Image classification data set "aug_data" (priyanshudutta04/AI-Self-Checkout on GitHub). Class labels (7): Dove, Lays, marble cake, Maza, Munch, Thums Up, Time Pass.

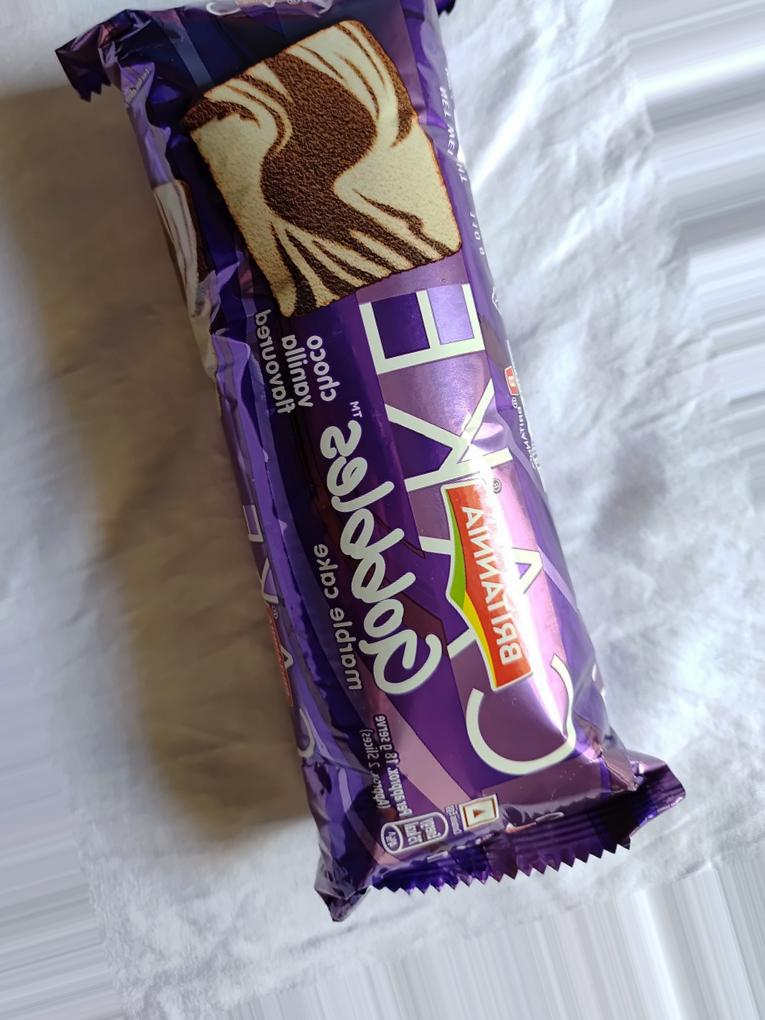
Label: marble cake

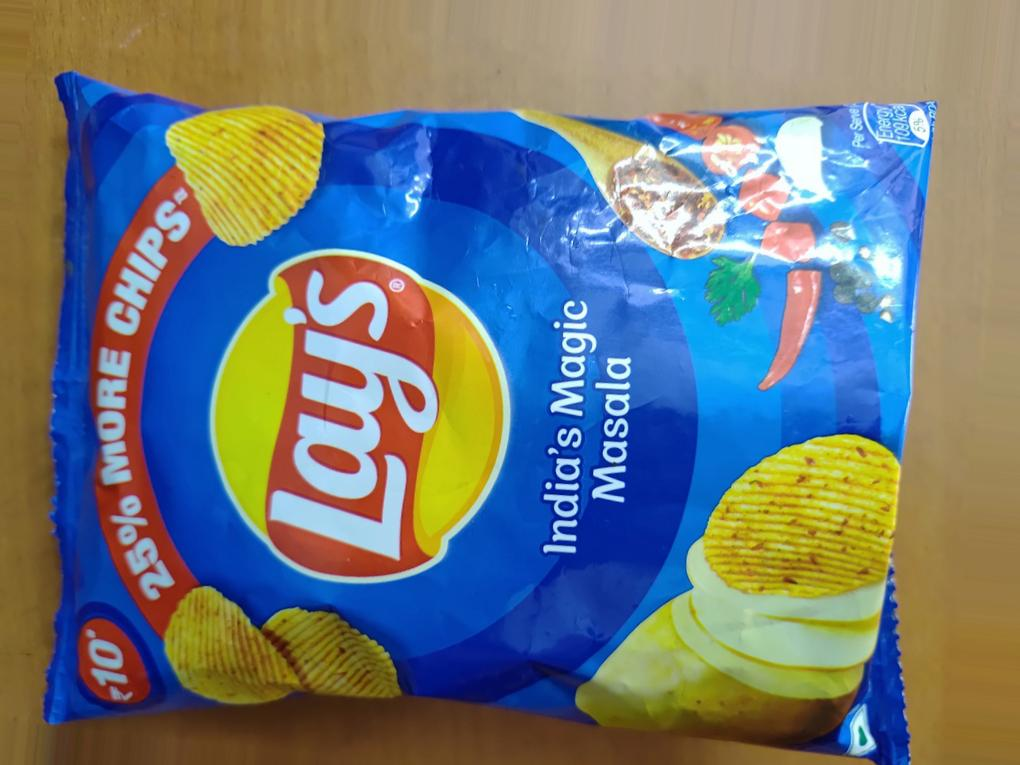
Label: Lays

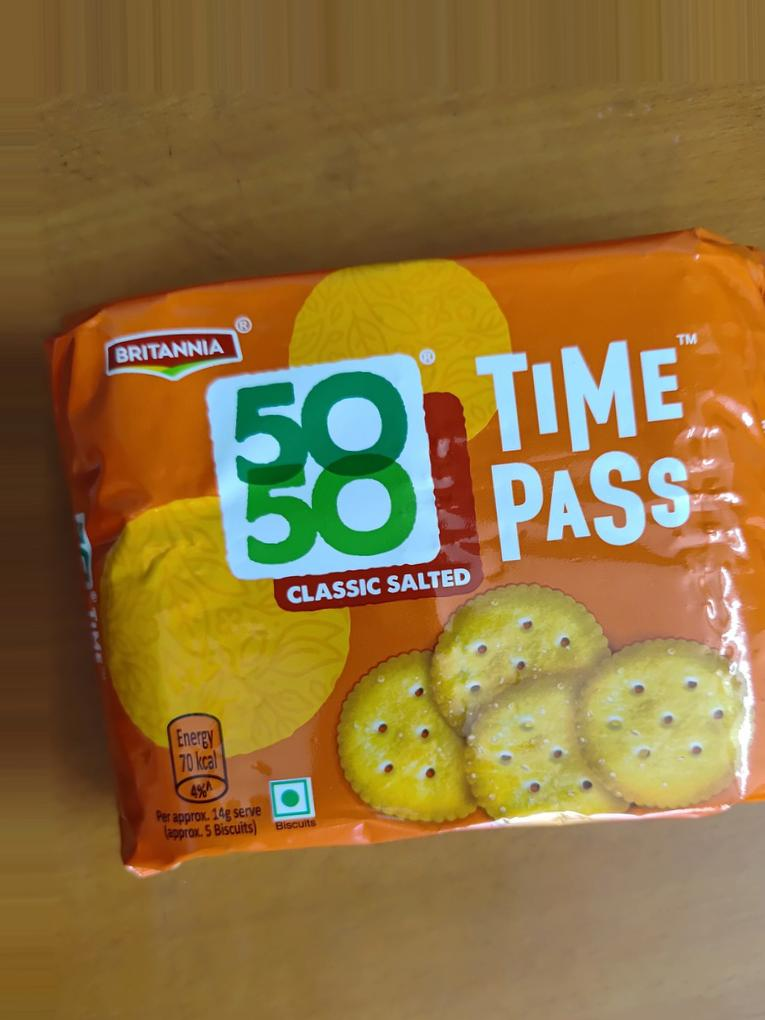
Label: Time Pass

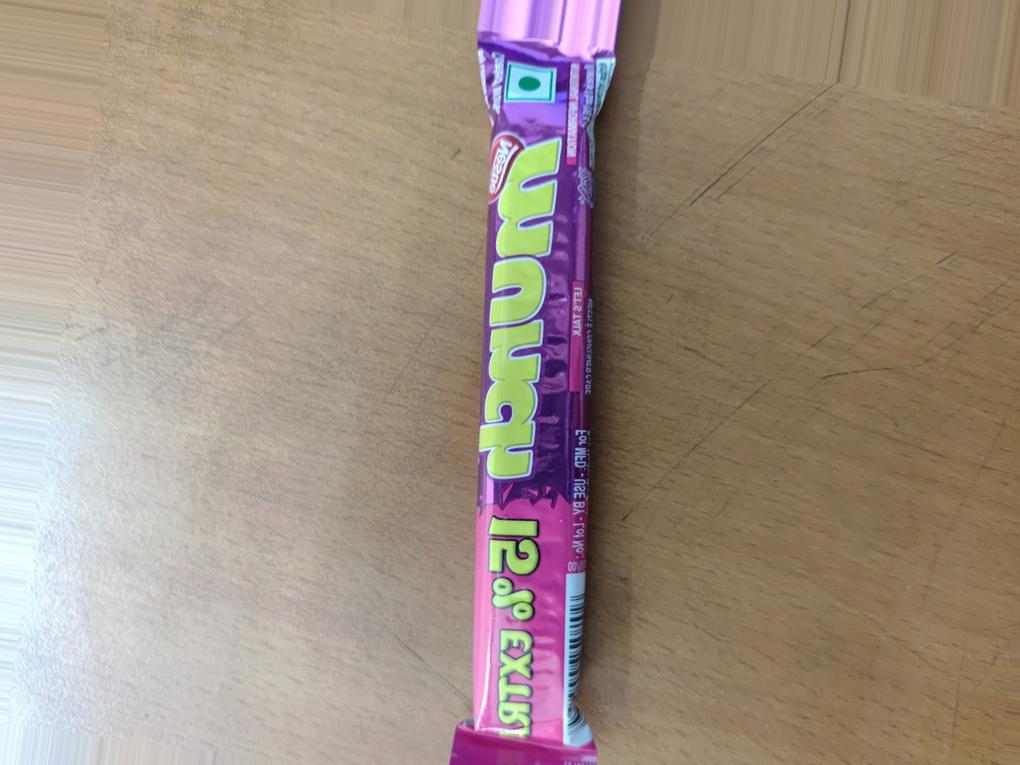
Label: Munch

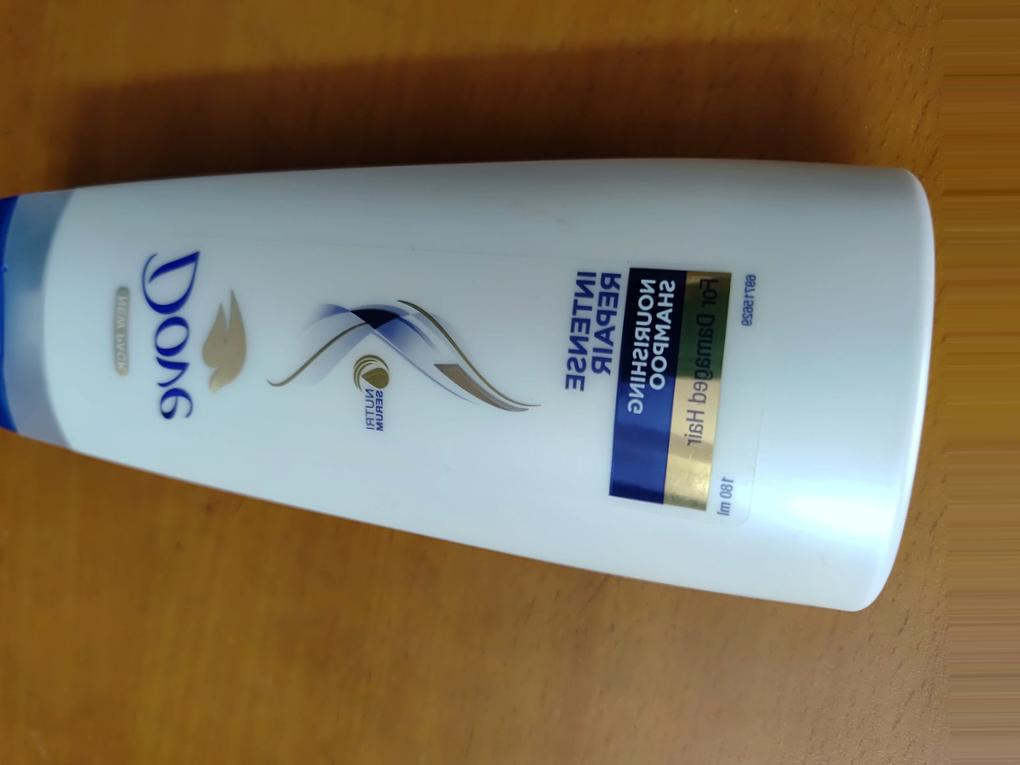
Label: Dove

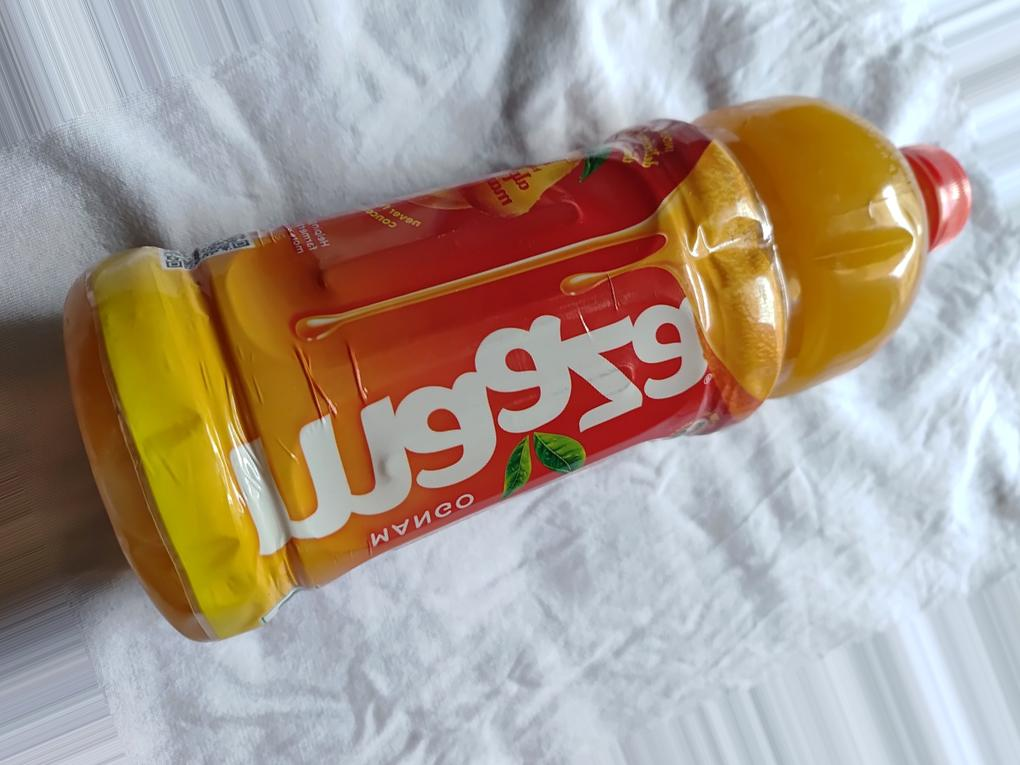
Label: Maza
